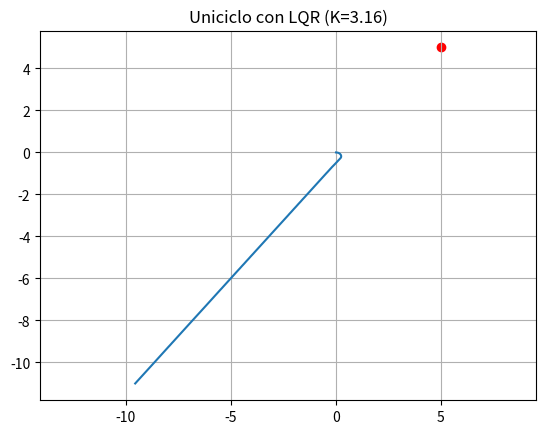
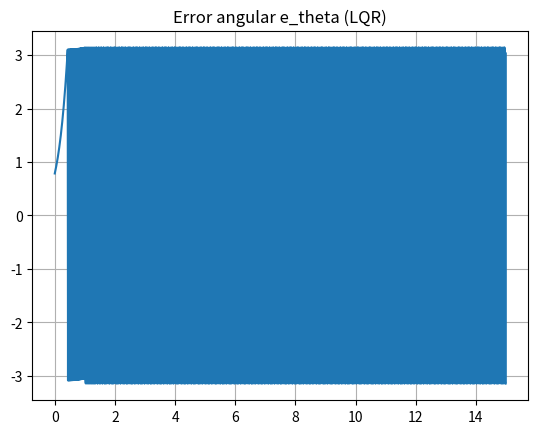

Here is the Python script that generated these plots, in order:
import numpy as np, matplotlib.pyplot as plt
def wrap(a): return (a + np.pi)%(2*np.pi) - np.pi

def simulate_lqr(goal=(5,5), Q=10.0, R=1.0, T=15, dt=0.01):
    t = np.arange(0,T,dt)
    x,y,th = 0.0,0.0,0.0
    v = 1.0
    K = np.sqrt(Q/R)
    XY, E = [], []

    for _ in t:
        e = wrap(np.arctan2(goal[1]-y, goal[0]-x) - th)
        w = -K*e

        x += v*np.cos(th)*dt
        y += v*np.sin(th)*dt
        th = wrap(th + w*dt)

        XY.append((x,y)); E.append(e)

    return t, np.array(XY), np.array(E), K

t, XY, E, K = simulate_lqr()
plt.figure(); plt.plot(XY[:,0], XY[:,1]); plt.scatter([5],[5],c='r'); plt.axis('equal'); plt.grid(); plt.title(f"Uniciclo con LQR (K={K:.2f})")
plt.figure(); plt.plot(t, E); plt.grid(); plt.title("Error angular e_theta (LQR)"); plt.show()
